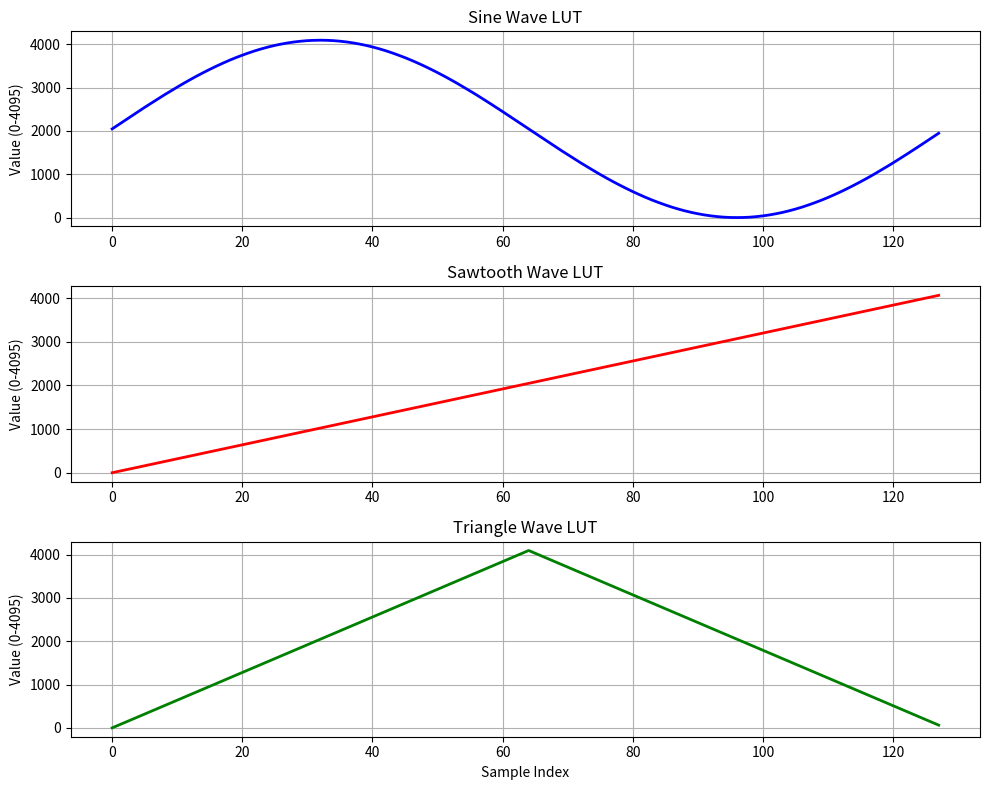

Here is the Python script that generated this plot:
import numpy as np
import matplotlib.pyplot as plt
from scipy.io import wavfile

# Parameters
NS = 128  # Number of samples
MAX_VAL = 4095  # 12-bit resolution (2^12 - 1)

# ============================================
# Generate Waveform LUTs
# ============================================

# 1. Sine Wave
sine_wave = np.sin(2 * np.pi * np.arange(NS) / NS)
sine_wave_scaled = ((sine_wave + 1) / 2 * MAX_VAL).astype(int)

# 2. Sawtooth Wave
sawtooth_wave = np.arange(NS) / NS
sawtooth_wave_scaled = (sawtooth_wave * MAX_VAL).astype(int)

# 3. Triangle Wave
triangle_wave = 2 * np.abs(2 * (np.arange(NS) / NS - np.floor(np.arange(NS) / NS + 0.5))) - 1
triangle_wave = (triangle_wave + 1) / 2
triangle_wave_scaled = (triangle_wave * MAX_VAL).astype(int)

# ============================================
# Plot Waveforms
# ============================================
fig, axes = plt.subplots(3, 1, figsize=(10, 8))

axes[0].plot(sine_wave_scaled, 'b-', linewidth=2)
axes[0].set_title('Sine Wave LUT')
axes[0].set_ylabel('Value (0-4095)')
axes[0].grid(True)

axes[1].plot(sawtooth_wave_scaled, 'r-', linewidth=2)
axes[1].set_title('Sawtooth Wave LUT')
axes[1].set_ylabel('Value (0-4095)')
axes[1].grid(True)

axes[2].plot(triangle_wave_scaled, 'g-', linewidth=2)
axes[2].set_title('Triangle Wave LUT')
axes[2].set_ylabel('Value (0-4095)')
axes[2].set_xlabel('Sample Index')
axes[2].grid(True)

plt.tight_layout()
plt.savefig('waveforms.png', dpi=300, bbox_inches='tight')
plt.show()

# ============================================
# Process WAV Files
# ============================================
wav_files = ['drum.wav', 'guitar.wav', 'piano.wav']
wav_luts = {}

fig_wav, axes_wav = plt.subplots(3, 1, figsize=(10, 8))

for idx, wav_file in enumerate(wav_files):
    try:
        # Read WAV file
        sample_rate, data = wavfile.read(wav_file)
        
        print(f"\n{wav_file}:")
        print(f"  Sample Rate: {sample_rate} Hz")
        print(f"  Shape: {data.shape}")
        print(f"  Data type: {data.dtype}")
        
        # Convert to mono if stereo
        if len(data.shape) > 1:
            data = data.mean(axis=1)
        
        # Normalize and scale to 12-bit range
        # First normalize to [-1, 1] or [0, 1] depending on data type
        if data.dtype == np.int16:
            data_normalized = data.astype(float) / 32768.0
        elif data.dtype == np.int32:
            data_normalized = data.astype(float) / 2147483648.0
        else:
            data_normalized = data.astype(float)
        
        # Scale to [0, 4095]
        data_scaled = ((data_normalized + 1) / 2 * MAX_VAL).astype(int)
        data_scaled = np.clip(data_scaled, 0, MAX_VAL)
        
        # Resample to NS samples using linear interpolation
        indices = np.linspace(0, len(data_scaled) - 1, NS)
        lut = np.interp(indices, np.arange(len(data_scaled)), data_scaled).astype(int)
        
        wav_luts[wav_file.replace('.wav', '')] = lut
        
        # Plot
        axes_wav[idx].plot(lut, linewidth=2)
        axes_wav[idx].set_title(f'{wav_file} LUT')
        axes_wav[idx].set_ylabel('Value (0-4095)')
        axes_wav[idx].grid(True)
        
    except Exception as e:
        print(f"Error processing {wav_file}: {e}")

axes_wav[2].set_xlabel('Sample Index')
plt.tight_layout()
plt.savefig('wav_files.png', dpi=300, bbox_inches='tight')
plt.show()

# ============================================
# Print C Code Arrays
# ============================================
output_lines = []

output_lines.append("="*60)
output_lines.append("C CODE FOR main.c")
output_lines.append("="*60)

output_lines.append(f"\n// Number of samples")
output_lines.append(f"#define NS {NS}")

output_lines.append("\n// Sine Wave LUT")
output_lines.append(f"uint32_t Sin_LUT[NS] = {{")
for i in range(0, NS, 8):
    values = ', '.join(str(val) for val in sine_wave_scaled[i:min(i+8, NS)])
    output_lines.append(f"    {values}{',' if i+8 < NS else ''}")
output_lines.append("};")

output_lines.append("\n// Sawtooth Wave LUT")
output_lines.append(f"uint32_t Saw_LUT[NS] = {{")
for i in range(0, NS, 8):
    values = ', '.join(str(val) for val in sawtooth_wave_scaled[i:min(i+8, NS)])
    output_lines.append(f"    {values}{',' if i+8 < NS else ''}")
output_lines.append("};")

output_lines.append("\n// Triangle Wave LUT")
output_lines.append(f"uint32_t Triangle_LUT[NS] = {{")
for i in range(0, NS, 8):
    values = ', '.join(str(val) for val in triangle_wave_scaled[i:min(i+8, NS)])
    output_lines.append(f"    {values}{',' if i+8 < NS else ''}")
output_lines.append("};")

# Print WAV file LUTs
for name, lut in wav_luts.items():
    output_lines.append(f"\n// {name.capitalize()} LUT")
    output_lines.append(f"uint32_t {name.capitalize()}_LUT[NS] = {{")
    for i in range(0, NS, 8):
        values = ', '.join(str(val) for val in lut[i:min(i+8, NS)])
        output_lines.append(f"    {values}{',' if i+8 < NS else ''}")
    output_lines.append("};")

output_lines.append("\n" + "="*60)
output_lines.append("Copy of the LUT for each waveform, they go to main.c")
output_lines.append("="*60)

# Print to console
for line in output_lines:
    print(line)

# Save to file
with open('LUT_arrays.txt', 'w') as f:
    f.write('\n'.join(output_lines))

print("\n✓ LUT arrays saved to 'LUT_arrays.txt'")
print("✓ Waveform plots saved to 'waveforms.png' and 'wav_files.png'")
